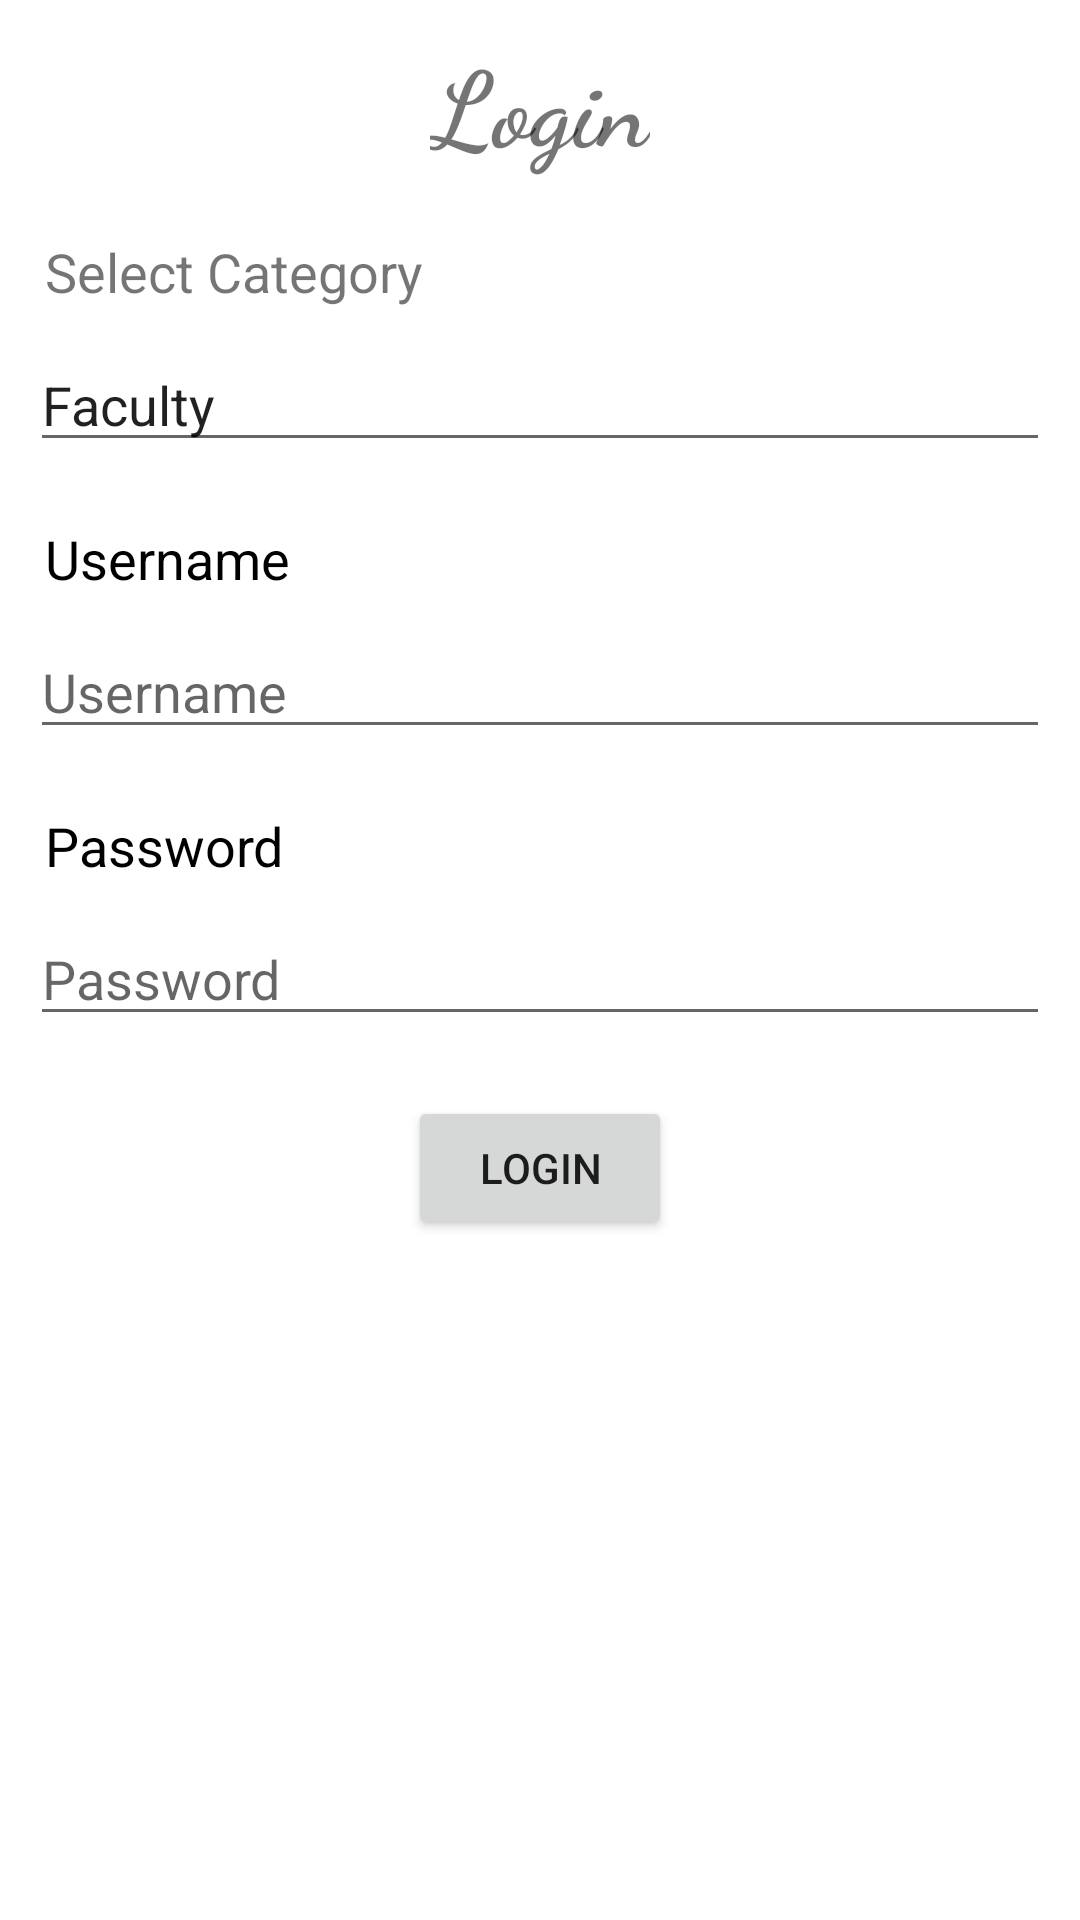

Here is an Android app screen rendered from its layout file. Give the layout XML and the strings, colors and styles it references.
<!-- AndroidManifest.xml: application theme Theme.BizManager -->
<!-- res/layout/activity_login.xml -->
<?xml version="1.0" encoding="utf-8"?>
<LinearLayout xmlns:android="http://schemas.android.com/apk/res/android"
    xmlns:tools="http://schemas.android.com/tools"
    android:layout_width="match_parent"
    android:layout_height="match_parent"
    android:orientation="vertical"
    android:gravity="center_horizontal"
    tools:context=".Login">

    <TextView
        android:layout_width="wrap_content"
        android:layout_height="wrap_content"
        android:text="@string/login"
        android:textSize="@dimen/title_size"
        android:fontFamily="cursive"
        android:textStyle="bold"
        android:layout_margin="@dimen/margin"/>

    <TextView
        android:layout_width="match_parent"
        android:layout_height="wrap_content"
        android:text="@string/select_category"
        android:textSize="@dimen/text_size"
        android:layout_marginTop="@dimen/margin"
        android:layout_marginStart="@dimen/margin"/>

    <EditText
        android:layout_width="match_parent"
        android:layout_height="wrap_content"
        android:id="@+id/login_category"
        android:text="@string/faculty"
        android:textSize="@dimen/text_size"
        android:layout_margin="@dimen/margin"
        android:autofillHints=""
        android:inputType="textCapWords" />

    <TextView
        android:layout_width="match_parent"
        android:layout_height="wrap_content"
        android:text="@string/username"
        android:textColor="@color/black"
        android:textSize="@dimen/text_size"
        android:layout_marginTop="@dimen/margin"
        android:layout_marginStart="@dimen/margin"/>

    <EditText
        android:layout_width="match_parent"
        android:layout_height="wrap_content"
        android:id="@+id/username"
        android:hint="@string/username"
        android:textSize="@dimen/text_size"
        android:layout_margin="@dimen/margin"
        android:autofillHints=""
        android:inputType="textCapWords" />

    <TextView
        android:layout_width="match_parent"
        android:layout_height="wrap_content"
        android:text="@string/password"
        android:textColor="@color/black"
        android:textSize="@dimen/text_size"
        android:layout_marginTop="@dimen/margin"
        android:layout_marginStart="@dimen/margin"/>

    <EditText
        android:layout_width="match_parent"
        android:layout_height="wrap_content"
        android:id="@+id/password"
        android:hint="@string/password"
        android:inputType="textPassword"
        android:textSize="@dimen/text_size"
        android:layout_margin="@dimen/margin"
        android:autofillHints="" />

    <Button
        android:layout_width="wrap_content"
        android:layout_height="wrap_content"
        android:id="@+id/login"
        android:text="@string/login"
        android:layout_margin="@dimen/margin"/>

</LinearLayout>
<!-- resources referenced by this layout -->
<resources>
  <dimen name="margin">10dp</dimen>
  <dimen name="text_size">18sp</dimen>
  <dimen name="title_size">35sp</dimen>
  <string name="faculty">Faculty</string>
  <string name="login">Login</string>
  <string name="password">Password</string>
  <string name="select_category">Select Category</string>
  <string name="username">Username</string>
  <style name="Theme.BizManager" parent="Theme.MaterialComponents.DayNight.DarkActionBar">
          
          <item name="colorPrimary">@color/purple_500</item>
          <item name="colorPrimaryVariant">@color/purple_700</item>
          <item name="colorOnPrimary">@color/white</item>
          
          <item name="colorSecondary">@color/teal_200</item>
          <item name="colorSecondaryVariant">@color/teal_700</item>
          <item name="colorOnSecondary">@color/black</item>
          
          <item name="android:statusBarColor" tools:targetApi="l">?attr/colorPrimaryVariant</item>
          
      </style>
  <!-- not gathered from this repository: default colours our renderer supplied (Android Studio template values) -->
  <color name="purple_500">#FF6200EE</color>
  <color name="purple_700">#FF3700B3</color>
  <color name="teal_200">#FF03DAC5</color>
  <color name="teal_700">#FF018786</color>
  <color name="black">#FF000000</color>
  <color name="white">#FFFFFFFF</color>
</resources>
